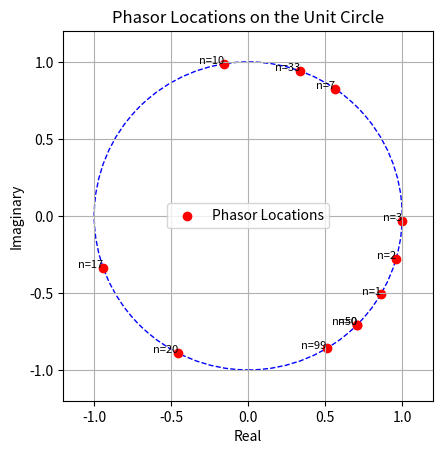

Write Python code to recreate this figure.
import numpy as np
import matplotlib.pyplot as plt

# Given values of n
n_values = [0, 1, 2, 3, 7, 10, 17, 20, 33, 50, 99]

# Compute the phase angles
theta_values = [0.08 * np.pi * n - 0.25 * np.pi for n in n_values]

# Compute the phasor locations (points on the unit circle)
phasor_locations = [np.exp(1j * theta) for theta in theta_values]

# Extract real and imaginary parts for plotting
x = [np.real(z) for z in phasor_locations]
y = [np.imag(z) for z in phasor_locations]

# Plot the unit circle
circle = plt.Circle((0, 0), 1, color='blue', fill=False, linestyle='--')
fig, ax = plt.subplots()
ax.add_patch(circle)

# Plot the phasor locations
ax.scatter(x, y, color='red', label='Phasor Locations')

# Annotate the points with their corresponding n values
for i, n in enumerate(n_values):
    ax.text(x[i], y[i], f'n={n}', fontsize=8, ha='right')

# Set plot limits and labels
ax.set_xlim(-1.2, 1.2)
ax.set_ylim(-1.2, 1.2)
ax.set_aspect('equal')
ax.set_xlabel('Real')
ax.set_ylabel('Imaginary')
ax.set_title('Phasor Locations on the Unit Circle')
ax.legend()

plt.grid()
plt.show()